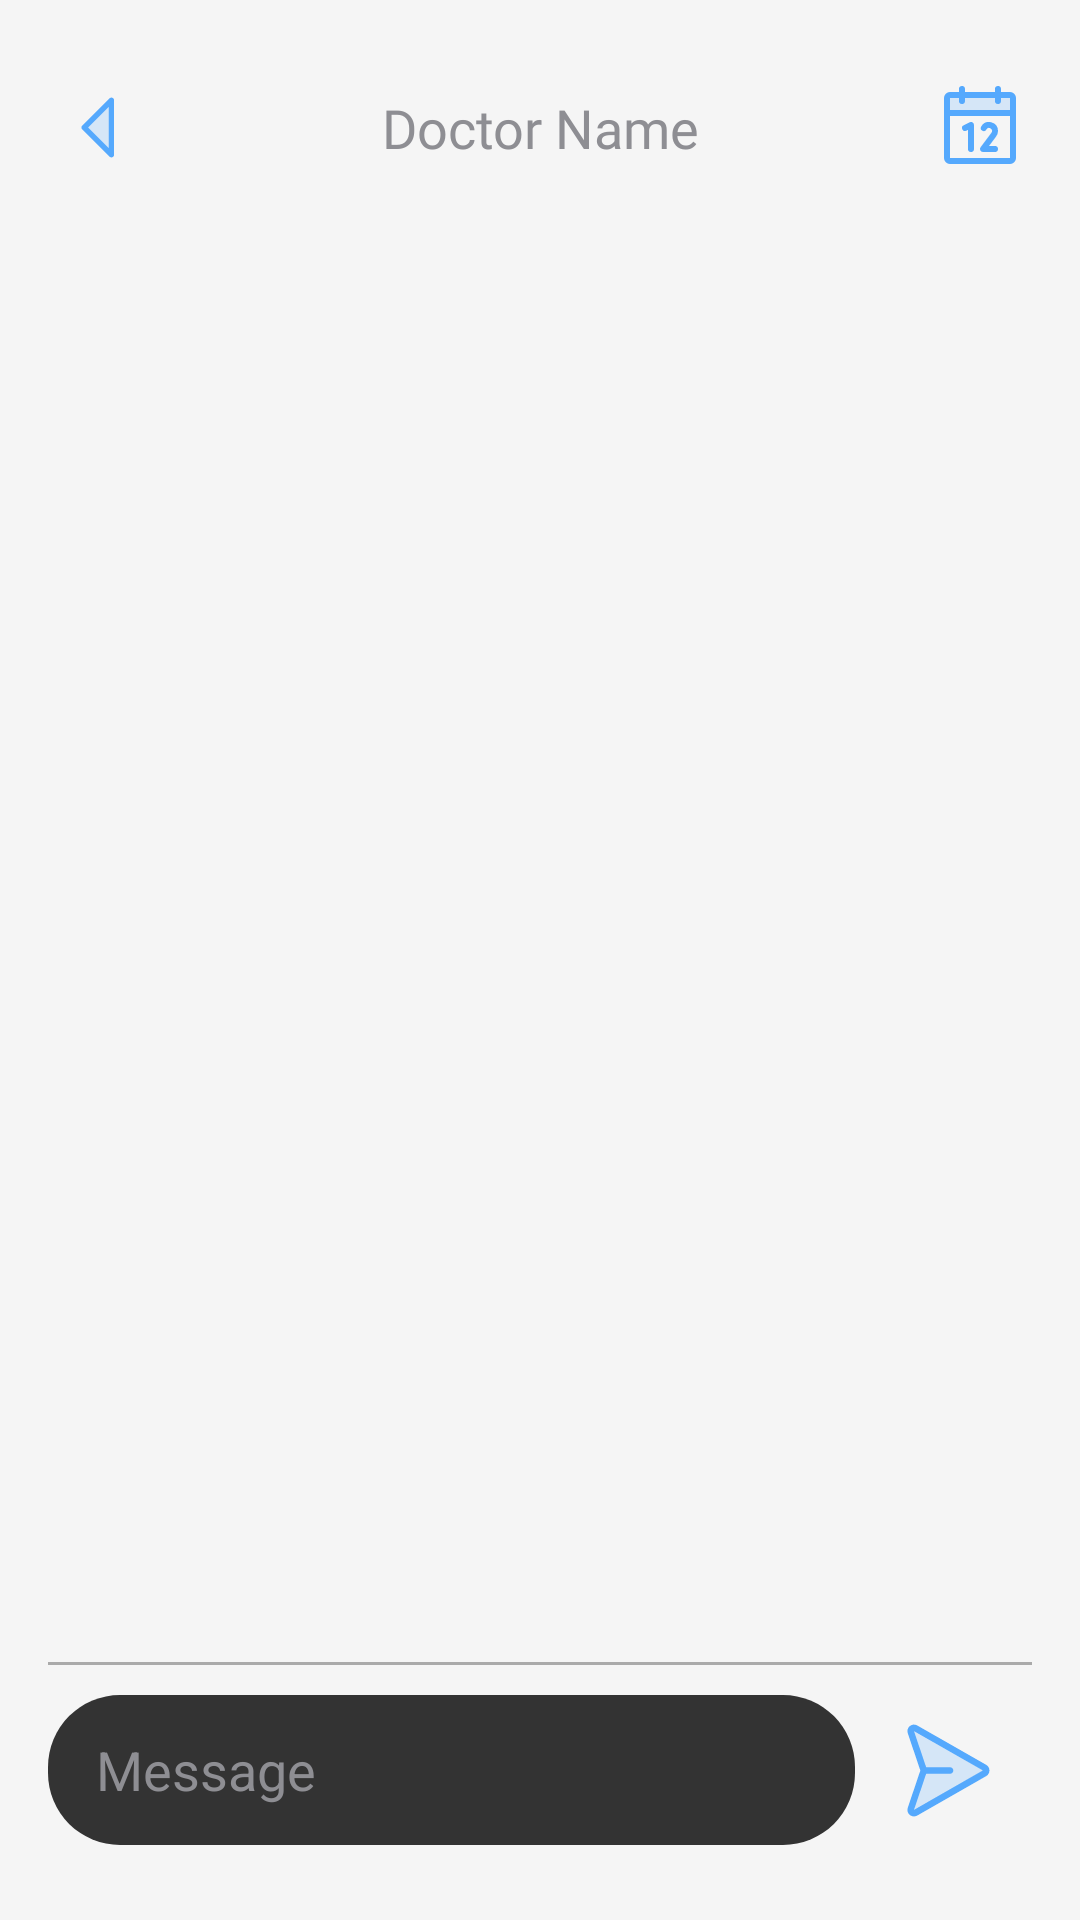

Write the Android layout XML for this screen, with the resource values it uses.
<!-- AndroidManifest.xml: application theme Theme.Dermocura -->
<!-- res/layout/activity_telemedicine.xml -->
<?xml version="1.0" encoding="utf-8"?>
<androidx.constraintlayout.widget.ConstraintLayout xmlns:android="http://schemas.android.com/apk/res/android"
    xmlns:app="http://schemas.android.com/apk/res-auto"
    xmlns:tools="http://schemas.android.com/tools"
    android:id="@+id/main"
    android:layout_width="match_parent"
    android:layout_height="match_parent"
    tools:context=".activities.ActivityTelemedicine"
    android:background="@color/background_color">

    <androidx.constraintlayout.widget.ConstraintLayout
        android:layout_width="match_parent"
        android:layout_height="match_parent"
        app:layout_constraintBottom_toBottomOf="parent"
        app:layout_constraintEnd_toEndOf="parent"
        app:layout_constraintStart_toStartOf="parent"
        app:layout_constraintTop_toTopOf="parent"
        tools:ignore="HardcodedText,TextContrastCheck,ContentDescription,Autofill">

        <LinearLayout
            android:id="@+id/llHeader"
            android:layout_width="match_parent"
            android:layout_height="35dp"
            style="@style/HeadNavFrame"
            android:layout_marginTop="25dp"
            android:layout_marginHorizontal="16dp"
            app:layout_constraintTop_toTopOf="parent"
            app:layout_constraintEnd_toEndOf="parent"
            app:layout_constraintStart_toStartOf="parent">

            <ImageButton
                android:id="@+id/ibLeftArrow"
                android:layout_width="35dp"
                android:layout_height="35dp"
                android:src="@drawable/icon_arrow_left"
                style="@style/HeadNavImage" />

            <TextView
                android:id="@+id/tvPageTitle"
                android:layout_width="0dp"
                android:layout_height="match_parent"
                android:text="Doctor Name"
                style="@style/HeadNavCenterTitle" />

            <ImageButton
                android:id="@+id/ibRightArrow"
                android:layout_width="35dp"
                android:layout_height="35dp"
                android:src="@drawable/icon_calendar"
                style="@style/HeadNavImage" />

        </LinearLayout>

        
        <androidx.recyclerview.widget.RecyclerView
            android:id="@+id/recyclerViewMessages"
            android:layout_width="0dp"
            android:layout_height="0dp"
            android:clipToPadding="false"
            android:padding="16dp"
            android:layout_marginTop="16dp"
            app:layout_constraintTop_toBottomOf="@id/llHeader"
            app:layout_constraintBottom_toTopOf="@id/divider"
            app:layout_constraintLeft_toLeftOf="parent"
            app:layout_constraintRight_toRightOf="parent" />

        
        <TextView
            android:id="@+id/tvNoMessages"
            android:layout_width="wrap_content"
            android:layout_height="wrap_content"
            android:text="This is the start of your conversation, say hello and introduce yourself."
            android:textSize="16sp"
            android:textColor="@color/hint_color"
            android:gravity="center"
            android:layout_gravity="center"
            android:visibility="gone"
            app:layout_constraintTop_toTopOf="parent"
            app:layout_constraintBottom_toBottomOf="parent"
            app:layout_constraintStart_toStartOf="parent"
            app:layout_constraintEnd_toEndOf="parent" />

        <View
            android:id="@+id/divider"
            android:layout_width="match_parent"
            android:layout_height="1dp"
            android:background="@android:color/darker_gray"
            android:layout_marginHorizontal="16dp"
            android:layout_marginBottom="10dp"
            app:layout_constraintBottom_toTopOf="@id/layoutInput"
            app:layout_constraintStart_toStartOf="parent"
            app:layout_constraintEnd_toEndOf="parent" />

        
        <LinearLayout
            android:id="@+id/layoutInput"
            android:layout_width="0dp"
            android:layout_height="50dp"
            android:orientation="horizontal"
            android:background="@color/background_color"
            android:layout_marginBottom="25dp"
            android:layout_marginHorizontal="16dp"
            app:layout_constraintBottom_toBottomOf="parent"
            app:layout_constraintLeft_toLeftOf="parent"
            app:layout_constraintRight_toRightOf="parent">

            <EditText
                android:id="@+id/editTextMessage"
                android:layout_width="0dp"
                android:layout_height="match_parent"
                android:layout_weight="1"
                android:hint="Message"
                android:background="@drawable/edittext_background"
                android:inputType="text"
                android:paddingHorizontal="16dp"
                android:textColor="@color/hint_color"
                android:textColorHint="@color/hint_color" />

            <ImageButton
                android:id="@+id/buttonSend"
                android:layout_width="wrap_content"
                android:layout_height="wrap_content"
                android:padding="12dp"
                android:background="@color/background_color"
                android:src="@drawable/icon_paper_plane"
                app:tint="@color/accent_color" />
        </LinearLayout>

    </androidx.constraintlayout.widget.ConstraintLayout>

</androidx.constraintlayout.widget.ConstraintLayout>
<!-- resources referenced by this layout -->
<resources>
  <color name="accent_color">#55A9FD</color>
  <color name="background_color">#F5F5F5</color>
  <color name="hint_color">#8E8E93</color>
  <!-- drawable edittext_background (drawable) -->
  <?xml version="1.0" encoding="utf-8"?>
  <shape xmlns:android="http://schemas.android.com/apk/res/android">
      <solid android:color="#333333"/>
      <corners android:radius="24dp"/>
  </shape>
  <!-- drawable icon_arrow_left (drawable) -->
  <vector xmlns:android="http://schemas.android.com/apk/res/android"
      android:width="29dp"
      android:height="29dp"
      android:viewportWidth="29"
      android:viewportHeight="29">
    <path
        android:pathData="M18.125,5.438V23.563L9.063,14.5L18.125,5.438Z"
        android:strokeAlpha="0.2"
        android:fillColor="@color/accent_color"
        android:fillAlpha="0.2"/>
    <path
        android:pathData="M18.472,4.6C18.306,4.532 18.124,4.514 17.948,4.548C17.772,4.583 17.611,4.67 17.484,4.796L8.421,13.859C8.337,13.943 8.27,14.043 8.225,14.153C8.179,14.263 8.156,14.381 8.156,14.5C8.156,14.619 8.179,14.737 8.225,14.847C8.27,14.957 8.337,15.057 8.421,15.141L17.484,24.204C17.611,24.33 17.772,24.417 17.948,24.452C18.124,24.487 18.306,24.469 18.472,24.4C18.638,24.332 18.779,24.215 18.879,24.066C18.978,23.917 19.031,23.742 19.031,23.563V5.437C19.031,5.258 18.978,5.083 18.878,4.934C18.779,4.785 18.637,4.669 18.472,4.6ZM17.219,21.375L10.344,14.5L17.219,7.625V21.375Z"
        android:fillColor="@color/accent_color"/>
  </vector>
  <!-- drawable icon_calendar (drawable) -->
  <vector xmlns:android="http://schemas.android.com/apk/res/android"
      android:width="32dp"
      android:height="32dp"
      android:viewportWidth="256"
      android:viewportHeight="256">
    <path
        android:pathData="M216,48V88H40V48a8,8 0,0 1,8 -8H208A8,8 0,0 1,216 48Z"
        android:strokeAlpha="0.2"
        android:fillColor="@color/accent_color"
        android:fillAlpha="0.2"/>
    <path
        android:pathData="M208,32L184,32L184,24a8,8 0,0 0,-16 0v8L88,32L88,24a8,8 0,0 0,-16 0v8L48,32A16,16 0,0 0,32 48L32,208a16,16 0,0 0,16 16L208,224a16,16 0,0 0,16 -16L224,48A16,16 0,0 0,208 32ZM72,48v8a8,8 0,0 0,16 0L88,48h80v8a8,8 0,0 0,16 0L184,48h24L208,80L48,80L48,48ZM208,208L48,208L48,96L208,96L208,208ZM112,120v64a8,8 0,0 1,-16 0L96,132.94l-4.42,2.22a8,8 0,0 1,-7.16 -14.32l16,-8A8,8 0,0 1,112 120ZM171.16,150.45L152,176h16a8,8 0,0 1,0 16L136,192a8,8 0,0 1,-6.4 -12.8l28.78,-38.37A8,8 0,1 0,145.07 132a8,8 0,1 1,-13.85 -8A24,24 0,0 1,176 136,23.76 23.76,0 0,1 171.16,150.45Z"
        android:fillColor="@color/accent_color"/>
  </vector>
  <style name="HeadNavCenterTitle">
          <item name="android:layout_weight">1</item>
          <item name="android:textSize">18sp</item>
          <item name="android:gravity">center</item>
          <item name="android:textColor">@color/tertiary_text_color</item>
          <item name="android:fontFamily">@font/carlito_regular</item>
      </style>
  <style name="HeadNavFrame">
          <item name="android:orientation">horizontal</item>
          <item name="android:gravity">center_vertical</item>
      </style>
  <style name="HeadNavImage">
          <item name="android:contentDescription">Left Arrow Icon</item>
          <item name="android:background">@null</item>
      </style>
  <style name="Theme.Dermocura" parent="Base.Theme.Dermocura" />
  <color name="tertiary_text_color">#8E8E93</color>
  <style name="Base.Theme.Dermocura" parent="Theme.Material3.DayNight.NoActionBar">
  
      </style>
</resources>
